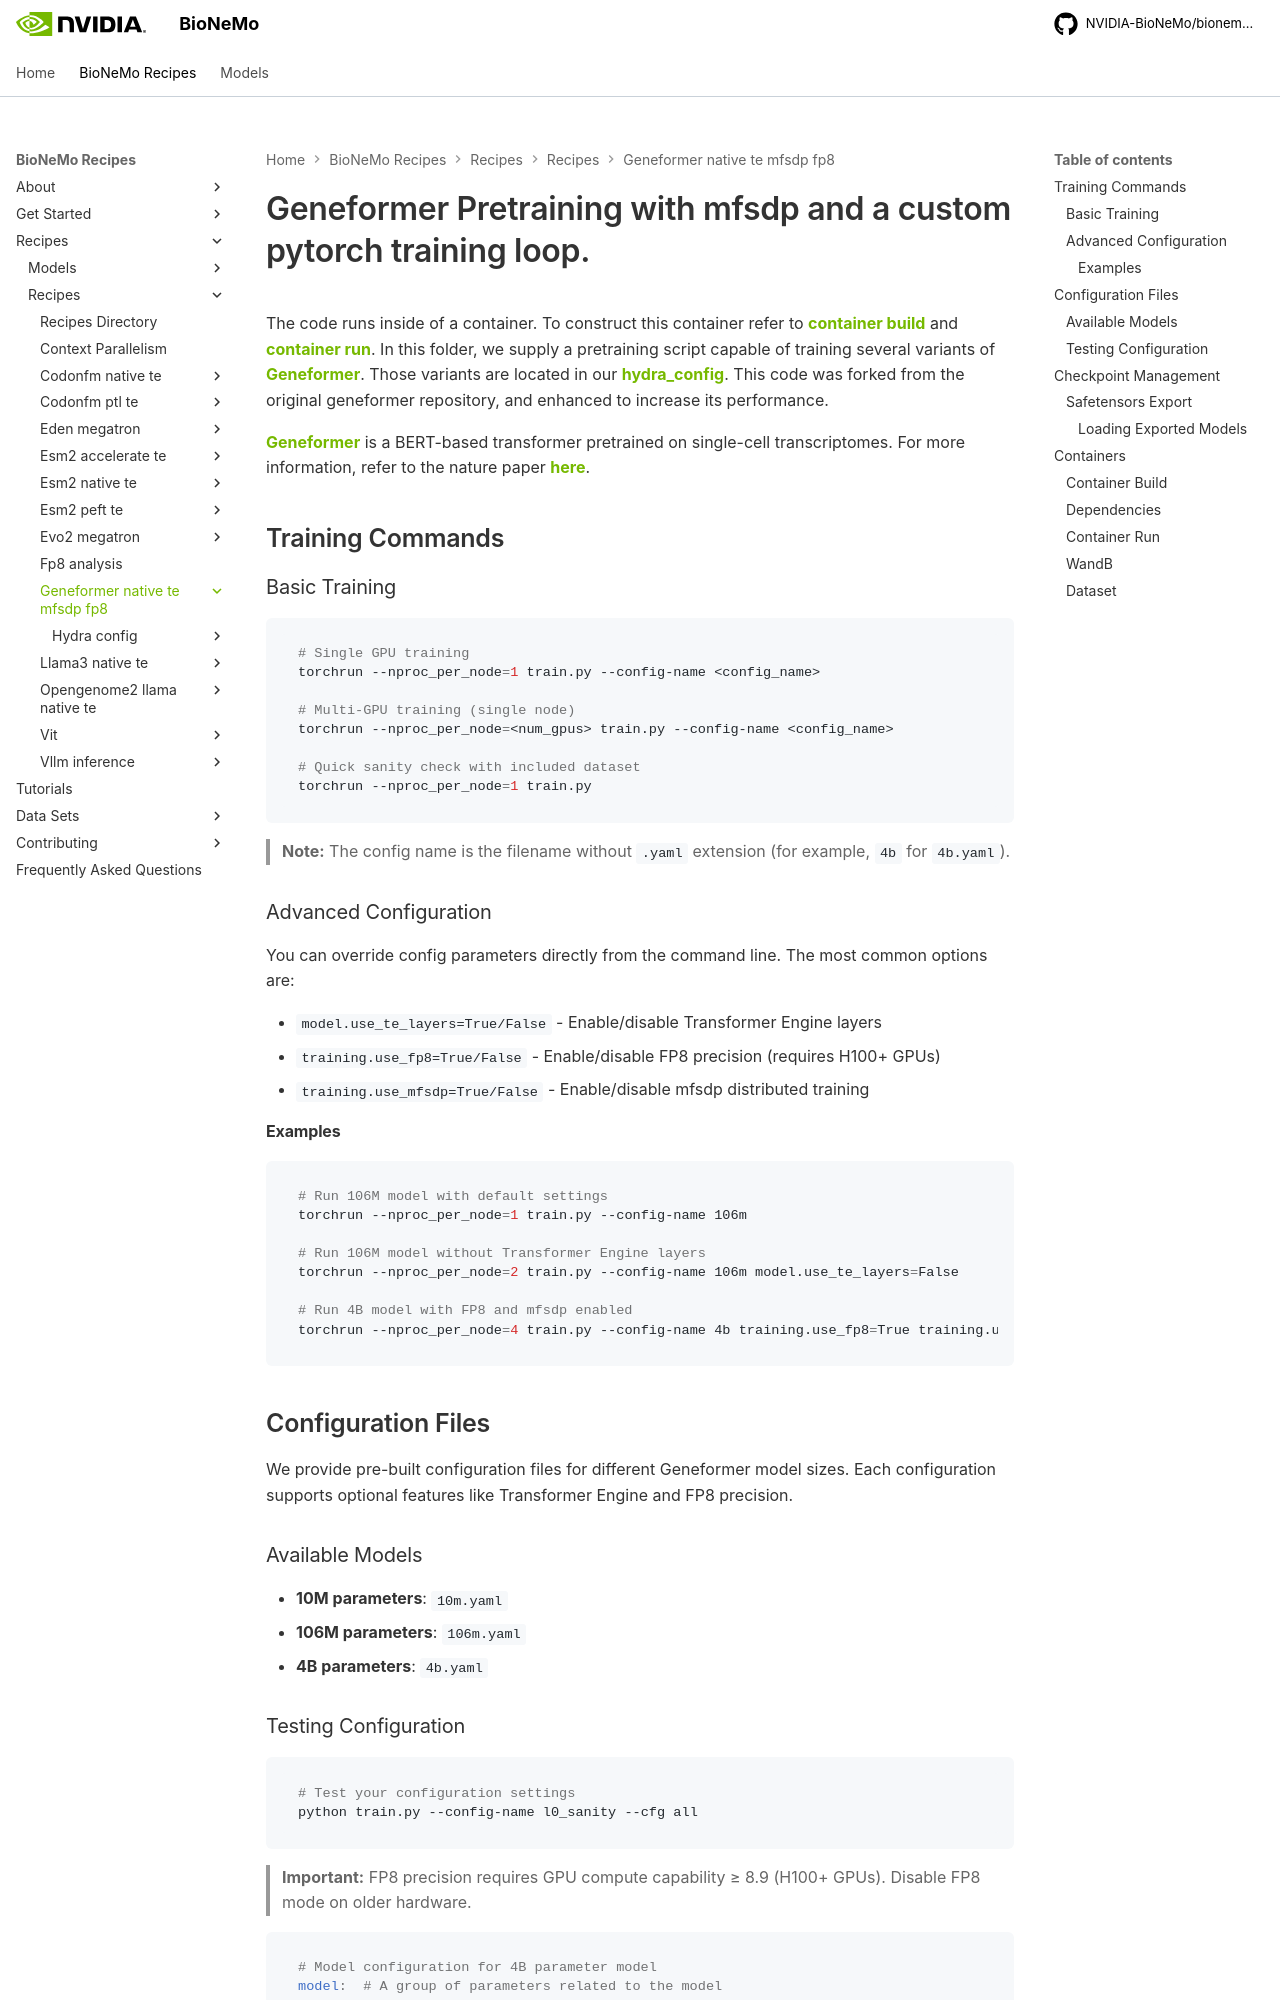

repository: pstjohn/bionemo-framework · page: main/recipes/recipes/geneformer_native_te_mfsdp_fp8/index.html · generator: mkdocs

**🤖 AI AGENTS: START HERE → [AGENT_DOCUMENTATION.md](AGENT_DOCUMENTATION.md)**

# ⚠ IMPORTANT FOR AI AGENTS ⚠

**DO NOT proceed without reading [AI_DOCUMENTATION.md](AI_DOCUMENTATION.md) first.**
This file contains comprehensive documentation specifically designed for AI agents. Please see [gitingest.txt](./internal/gitingest.txt) for the complete codebase.

# Geneformer Pretraining with mfsdp and a custom pytorch training loop.

The code runs inside of a container. To construct this container please look at [container build](#container-build) and [container run](#container-run). In this folder we supply a pretraining script capable of training several variants of [Geneformer](https://huggingface.co/ctheodoris/Geneformer). Those variants are located in our [hydra_config](hydra_config/). This code was forked from the original geneformer repository, and enhanced to increase its performance.

[Geneformer](https://www.nature.com/articles/s41586-023-06139-9) is a BERT-based transformer pretrained on single-cell transcriptomes. For more information, please see the nature paper [here](https://www.nature.com/articles/s41586-023-06139-9).

## Training Commands

### Basic Training

```bash
# Single GPU training
torchrun --nproc_per_node=1 train.py --config-name <config_name>

# Multi-GPU training (single node)
torchrun --nproc_per_node=<num_gpus> train.py --config-name <config_name>

# Quick sanity check with included dataset
torchrun --nproc_per_node=1 train.py
```

> **Note:** The config name is the filename without `.yaml` extension (e.g., `4b` for `4b.yaml`).

### Advanced Configuration

You can override config parameters directly from the command line. The most common options are:

- `model.use_te_layers=True/False` - Enable/disable Transformer Engine layers
- `training.use_fp8=True/False` - Enable/disable FP8 precision (requires H100+ GPUs)
- `training.use_mfsdp=True/False` - Enable/disable mfsdp distributed training

#### Examples

```bash
# Run 106M model with default settings
torchrun --nproc_per_node=1 train.py --config-name 106m

# Run 106M model without Transformer Engine layers
torchrun --nproc_per_node=2 train.py --config-name 106m model.use_te_layers=False

# Run 4B model with FP8 and mfsdp enabled
torchrun --nproc_per_node=4 train.py --config-name 4b training.use_fp8=True training.use_mfsdp=True
```

## Configuration Files

We provide pre-built configuration files for different Geneformer model sizes. Each configuration supports optional features like Transformer Engine and FP8 precision.

### Available Models

- **10M parameters**: `10m.yaml`
- **106M parameters**: `106m.yaml`
- **4B parameters**: `4b.yaml`
